Photos from the image-classification dataset "data" in the GitHub repository finknj/ChessMate. Its 13 classes are: blue bishop, blue king, blue knight, blue pawn, blue queen, blue rook, temp, yellow bishop, yellow king, yellow knight, yellow pawn, yellow queen, yellow rook.

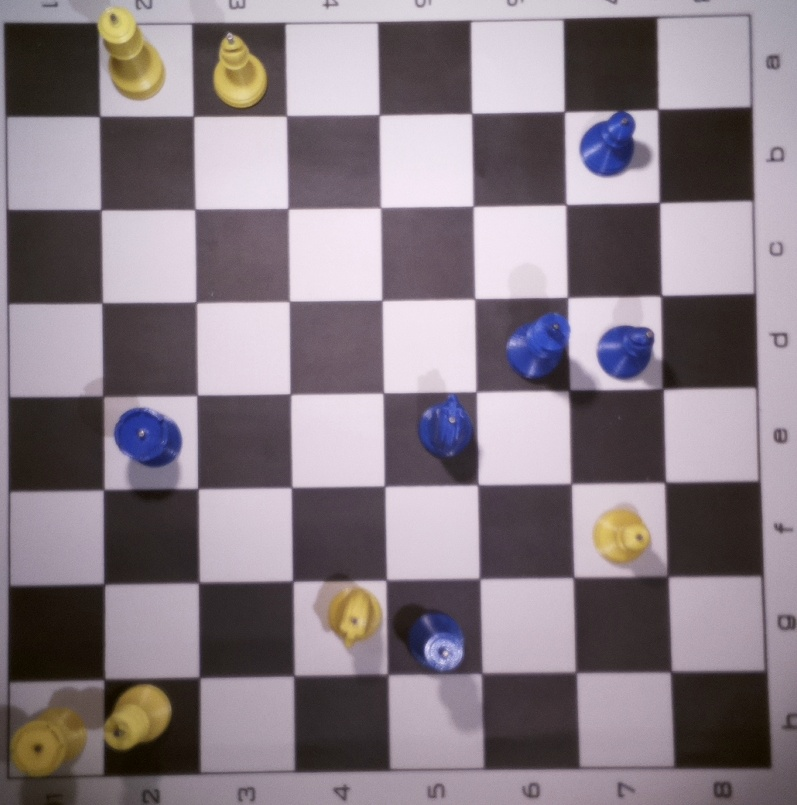
Label: temp

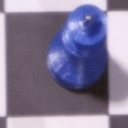
Label: blue king

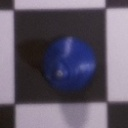
Label: blue bishop

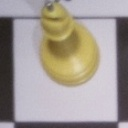
Label: yellow bishop

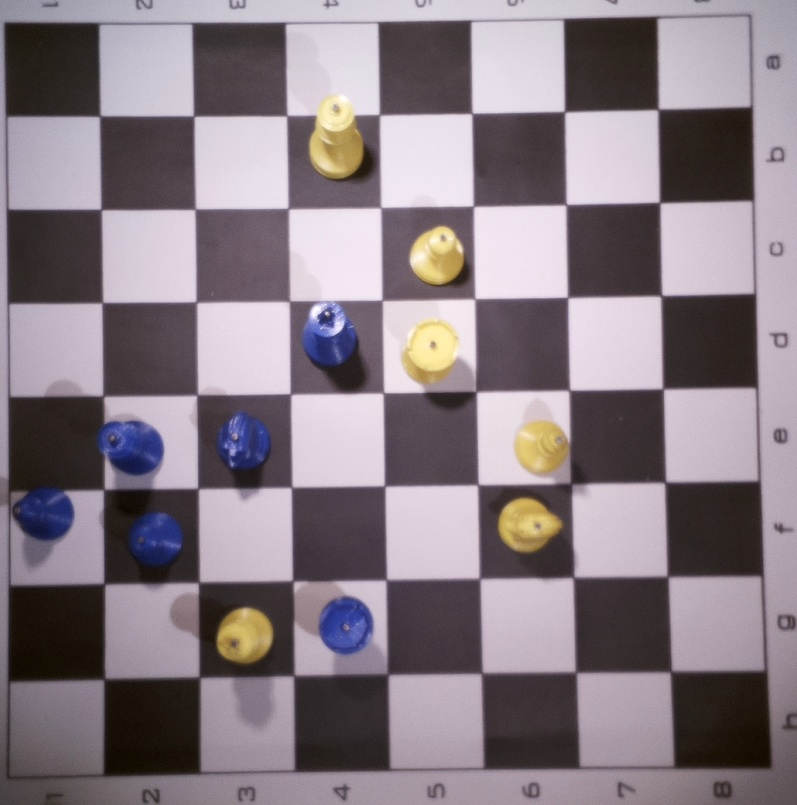
Label: temp

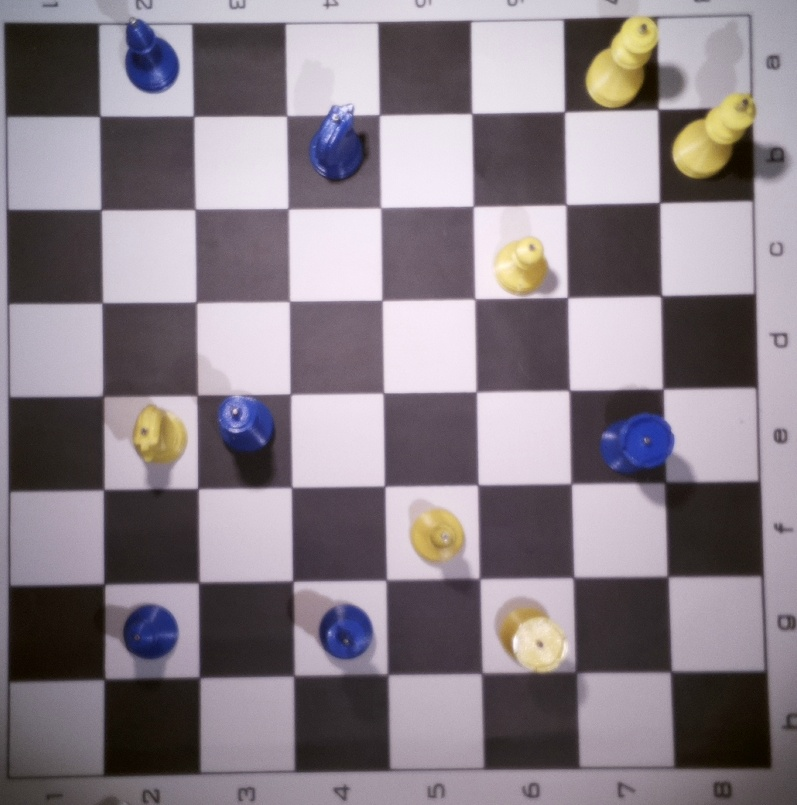
Label: temp
